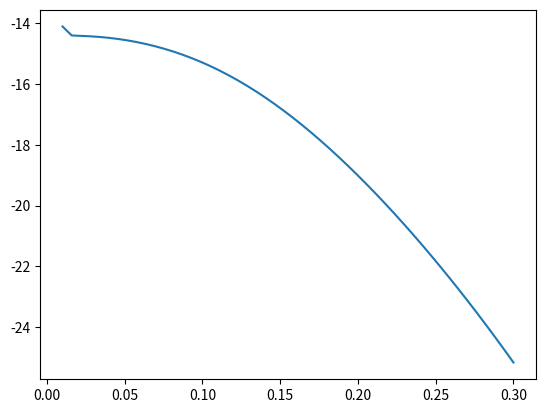

Write the Python code that produced this figure.
import numpy as np
import matplotlib.pyplot as plt
from scipy import optimize

a = 0.5*8.3e-9*100
# eta = 0.15

c_s = 0.290/2*1000 # mol/m^3
deb_len = 0.3e-9 / np.sqrt((c_s) / 1000)  # in nanometers
kappa = 1 / deb_len
kappa = 2.6/a
def get_z_sat(eta):
    R_ws = a * (1 / eta) ** (1 / 3)
    def fun(kappa_star):
        gamma_0 = np.sqrt(1-(kappa/kappa_star)**4)
        f_plus = ((kappa_star*R_ws + 1)/(2*kappa_star)) * np.exp(-1*kappa_star*R_ws)
        f_minus = ((kappa_star * R_ws - 1) / (2 * kappa_star)) * np.exp(1 * kappa_star * R_ws)
        return gamma_0*(-1 + f_plus*np.exp(kappa_star*a)/a + f_minus*np.exp(-1*kappa_star*a)/a) - 4

    sol = optimize.root(fun, kappa, method='hybr')
    if not sol.success:
        print('fail')
    print('kappa:{0:.2e}'.format(kappa))
    print('kappa_star:{0:.2e}'.format(sol.x[0]))
    kappa_star = sol.x[0]
    gamma_0 = np.sqrt(1 - (kappa / kappa_star) ** 4)
    f_plus = ((kappa_star * R_ws + 1) / (2 * kappa_star)) * np.exp(-1 * kappa_star * R_ws)
    f_minus = ((kappa_star * R_ws - 1) / (2 * kappa_star)) * np.exp(1 * kappa_star * R_ws)
    deriv = gamma_0 * (f_plus * (np.exp(kappa_star * a) / a )*(kappa_star - 1/a) + \
                       f_minus * (np.exp(-1 * kappa_star * a) / a)*(-1*kappa_star - 1/a))
    z_sat = deriv*a
    return z_sat, kappa_star
xs = np.linspace(0.01, 0.3)
ys = [get_z_sat(x)[0] for x in xs]
plt.plot(xs, ys)
plt.show()
# print(z_sat)
